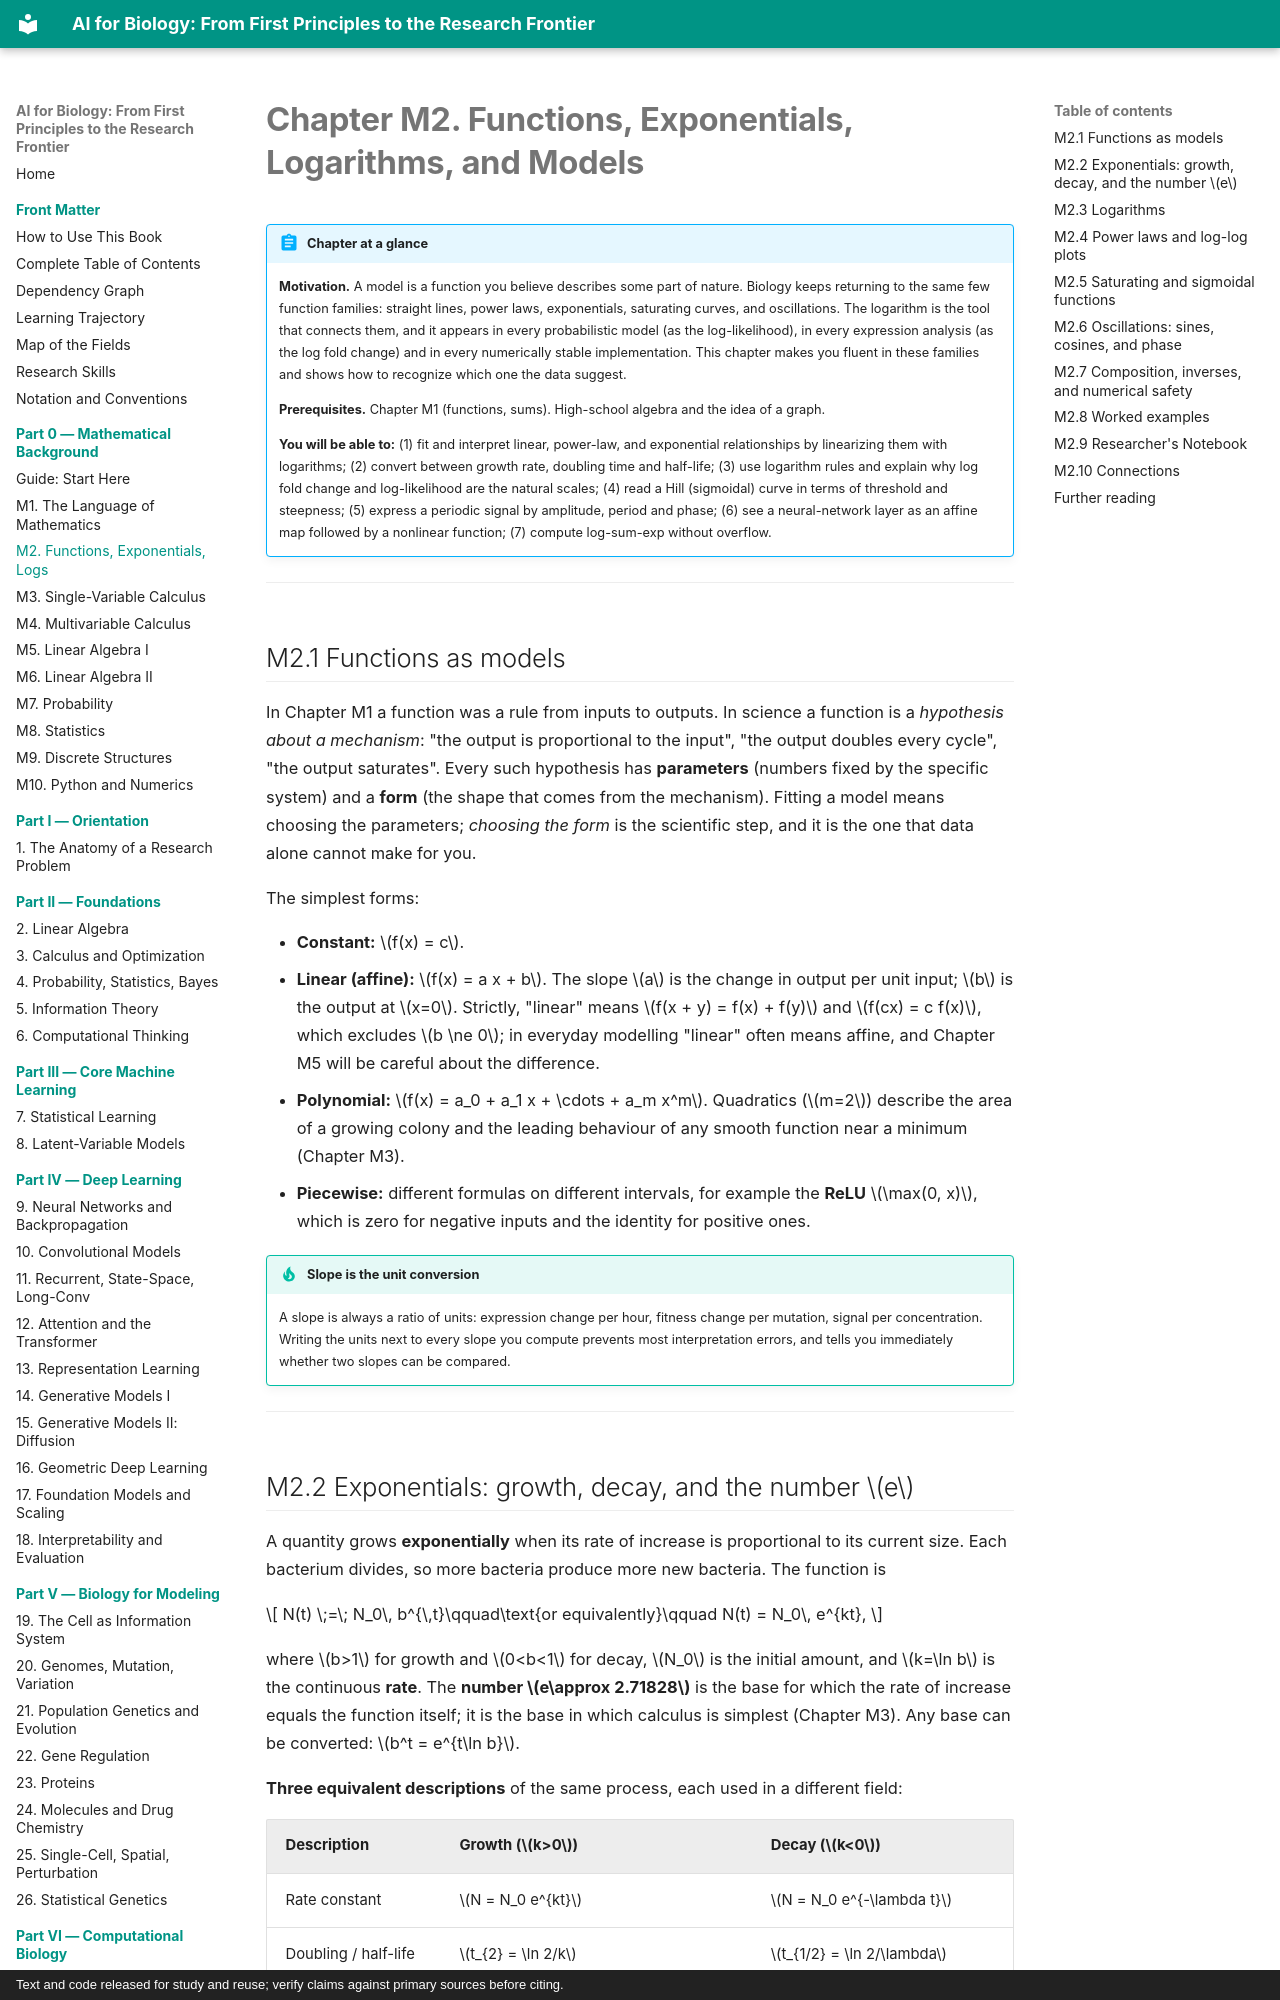

repository: namknnguyen/ai-for-biology-book · page: chapters/m02-functions-exponentials-logs/index.html · generator: mkdocs · copyright: Text and code released for study and reuse; verify claims against primary sources before citing.

# Chapter M2. Functions, Exponentials, Logarithms, and Models

!!! abstract "Chapter at a glance"
    **Motivation.** A model is a function you believe describes some part of nature. Biology keeps returning to the same few function families: straight lines, power laws, exponentials, saturating curves, and oscillations. The logarithm is the tool that connects them, and it appears in every probabilistic model (as the log-likelihood), in every expression analysis (as the log fold change) and in every numerically stable implementation. This chapter makes you fluent in these families and shows how to recognize which one the data suggest.

    **Prerequisites.** Chapter M1 (functions, sums). High-school algebra and the idea of a graph.

    **You will be able to:** (1) fit and interpret linear, power-law, and exponential relationships by linearizing them with logarithms; (2) convert between growth rate, doubling time and half-life; (3) use logarithm rules and explain why log fold change and log-likelihood are the natural scales; (4) read a Hill (sigmoidal) curve in terms of threshold and steepness; (5) express a periodic signal by amplitude, period and phase; (6) see a neural-network layer as an affine map followed by a nonlinear function; (7) compute log-sum-exp without overflow.

---

## M2.1 Functions as models

In Chapter M1 a function was a rule from inputs to outputs. In science a function is a *hypothesis about a mechanism*: "the output is proportional to the input", "the output doubles every cycle", "the output saturates". Every such hypothesis has **parameters** (numbers fixed by the specific system) and a **form** (the shape that comes from the mechanism). Fitting a model means choosing the parameters; *choosing the form* is the scientific step, and it is the one that data alone cannot make for you.

The simplest forms:

- **Constant:** $f(x) = c$.
- **Linear (affine):** $f(x) = a x + b$. The slope $a$ is the change in output per unit input; $b$ is the output at $x=0$. Strictly, "linear" means $f(x + y) = f(x) + f(y)$ and $f(cx) = c f(x)$, which excludes $b \ne 0$; in everyday modelling "linear" often means affine, and Chapter M5 will be careful about the difference.
- **Polynomial:** $f(x) = a_0 + a_1 x + \cdots + a_m x^m$. Quadratics ($m=2$) describe the area of a growing colony and the leading behaviour of any smooth function near a minimum (Chapter M3).
- **Piecewise:** different formulas on different intervals, for example the **ReLU** $\max(0, x)$, which is zero for negative inputs and the identity for positive ones.

!!! tip "Slope is the unit conversion"
    A slope is always a ratio of units: expression change per hour, fitness change per mutation, signal per concentration. Writing the units next to every slope you compute prevents most interpretation errors, and tells you immediately whether two slopes can be compared.

---
